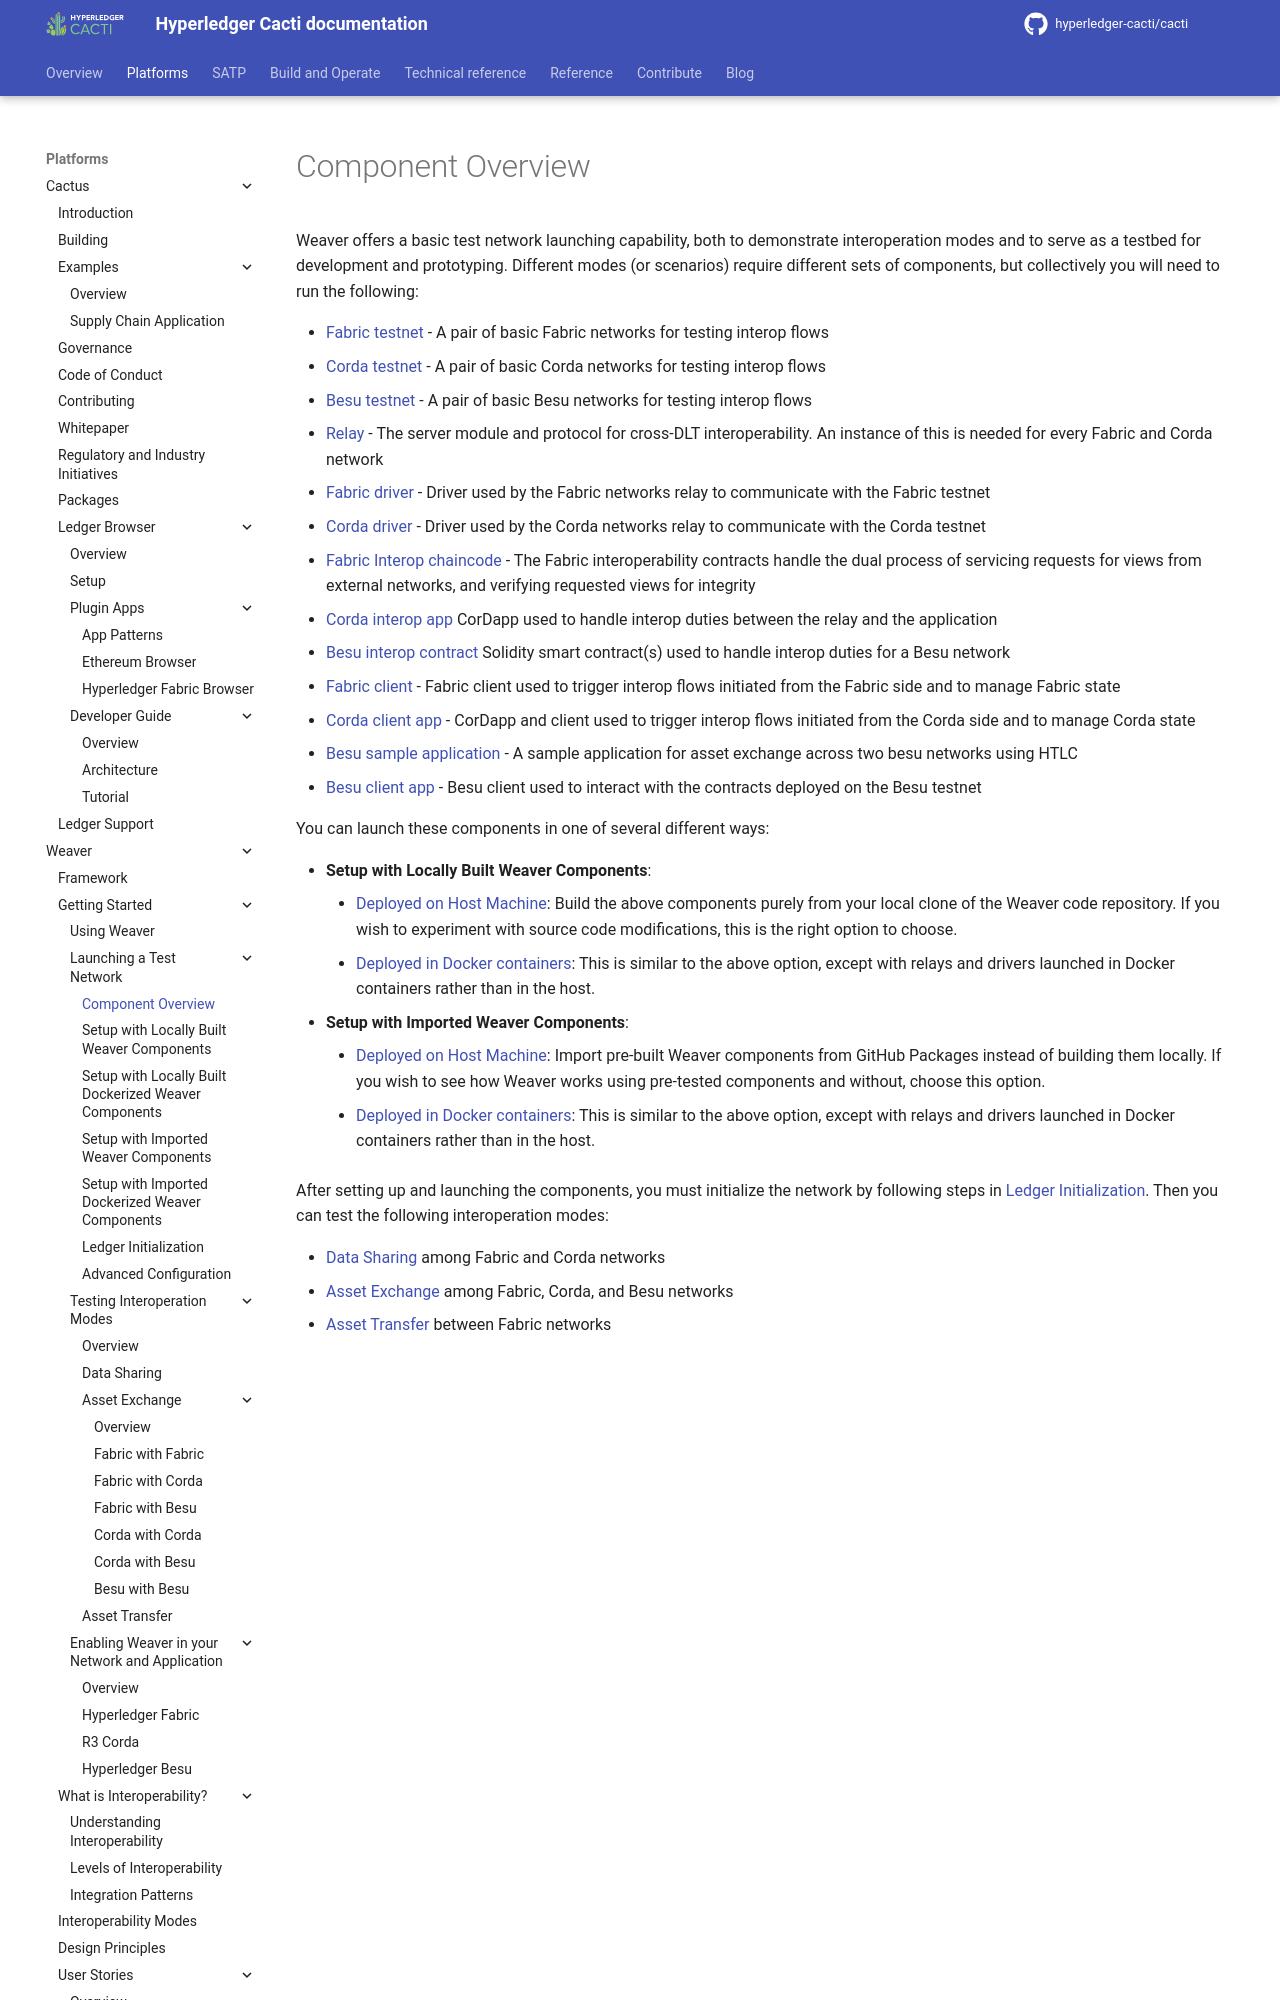

repository: hyperledger-cacti/cacti · page: dev/weaver/getting-started/test-network/overview/index.html · generator: mkdocs

---
id: overview
title: Component Overview
---

<!--
 Copyright IBM Corp. All Rights Reserved.

 SPDX-License-Identifier: CC-BY-4.0
 -->

Weaver offers a basic test network launching capability, both to demonstrate interoperation modes and to serve as a testbed for development and prototyping. Different modes (or scenarios) require different sets of components, but collectively you will need to run the following:

- [Fabric testnet](https://github.com/hyperledger-cacti/cacti/tree/main/weaver/tests/network-setups/fabric/dev) - A pair of basic Fabric networks for testing interop flows
- [Corda testnet](https://github.com/hyperledger-cacti/cacti/tree/main/weaver/tests/network-setups/corda) - A pair of basic Corda networks for testing interop flows
- [Besu testnet](https://github.com/hyperledger-cacti/cacti/tree/main/weaver/tests/network-setups/besu) - A pair of basic Besu networks for testing interop flows
- [Relay](https://github.com/hyperledger-cacti/cacti/tree/main/weaver/core/relay) - The server module and protocol for cross-DLT interoperability. An instance of this is needed for every Fabric and Corda network
- [Fabric driver](https://github.com/hyperledger-cacti/cacti/tree/main/weaver/core/drivers/fabric-driver) - Driver used by the Fabric networks relay to communicate with the Fabric testnet
- [Corda driver](https://github.com/hyperledger-cacti/cacti/tree/main/weaver/core/drivers/corda-driver) - Driver used by the Corda networks relay to communicate with the Corda testnet
- [Fabric Interop chaincode](https://github.com/hyperledger-cacti/cacti/tree/main/weaver/core/network/fabric-interop-cc) - The Fabric interoperability contracts handle the dual process of servicing requests for views from external networks, and verifying requested views for integrity
- [Corda interop app](https://github.com/hyperledger-cacti/cacti/tree/main/weaver/core/network/corda-interop-app) CorDapp used to handle interop duties between the relay and the application
- [Besu interop contract](https://github.com/hyperledger-cacti/cacti/tree/main/weaver/core/network/besu/contracts/interop) Solidity smart contract(s) used to handle interop duties for a Besu network
- [Fabric client](https://github.com/hyperledger-cacti/cacti/tree/main/weaver/samples/fabric/fabric-cli) - Fabric client used to trigger interop flows initiated from the Fabric side and to manage Fabric state
- [Corda client app](https://github.com/hyperledger-cacti/cacti/tree/main/weaver/samples/corda/corda-simple-application) - CorDapp and client used to trigger interop flows initiated from the Corda side and to manage Corda state
- [Besu sample application](https://github.com/hyperledger-cacti/cacti/tree/main/weaver/samples/besu/simpleasset) - A sample application for asset exchange across two besu networks using HTLC
- [Besu client app](https://github.com/hyperledger-cacti/cacti/tree/main/weaver/samples/besu/besu-cli) - Besu client used to interact with the contracts deployed on the Besu testnet

You can launch these components in one of several different ways:
